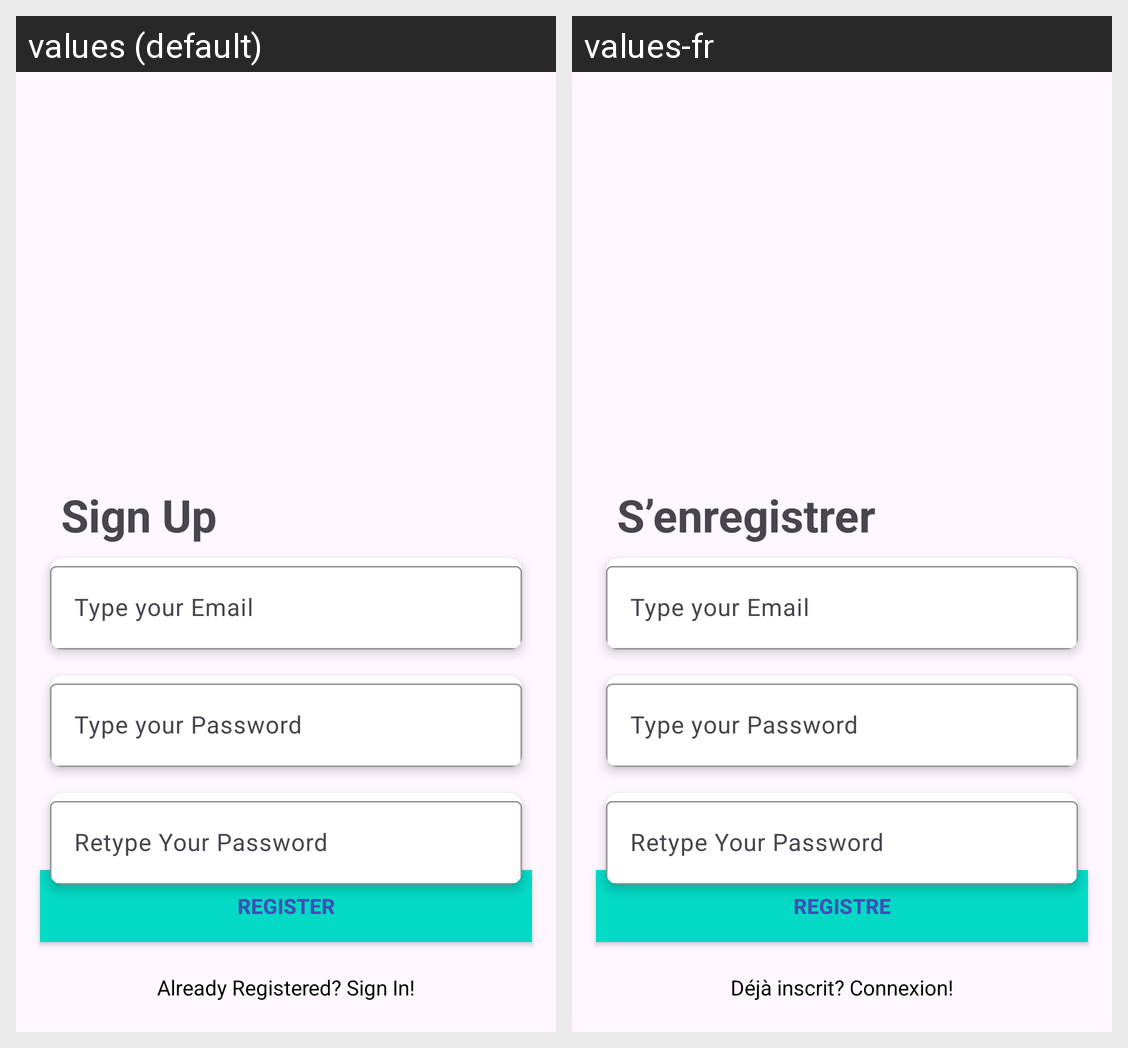

Locale-by-locale string values for the Android screen shown in this grid:
Android screen res/layout/fragment_register.xml rendered under 2 locales, left to right: values (default), values-fr. Device: Nexus 5 (rendered at 1080×1920; each locale shown at half size, 540×960, under a caption strip naming it); theme Theme.Challenge_ch5.
Strings drawn on this screen, with the default value and each locale's value (text and hints the layout hard-codes, and strings that could not be matched under every locale, appear in the picture but are not listed):

signup
  values: Sign Up
  values-fr: S’enregistrer

register
  values: Register
  values-fr: registre

already
  values: Already Registered? Sign In!
  values-fr: Déjà inscrit? Connexion!
